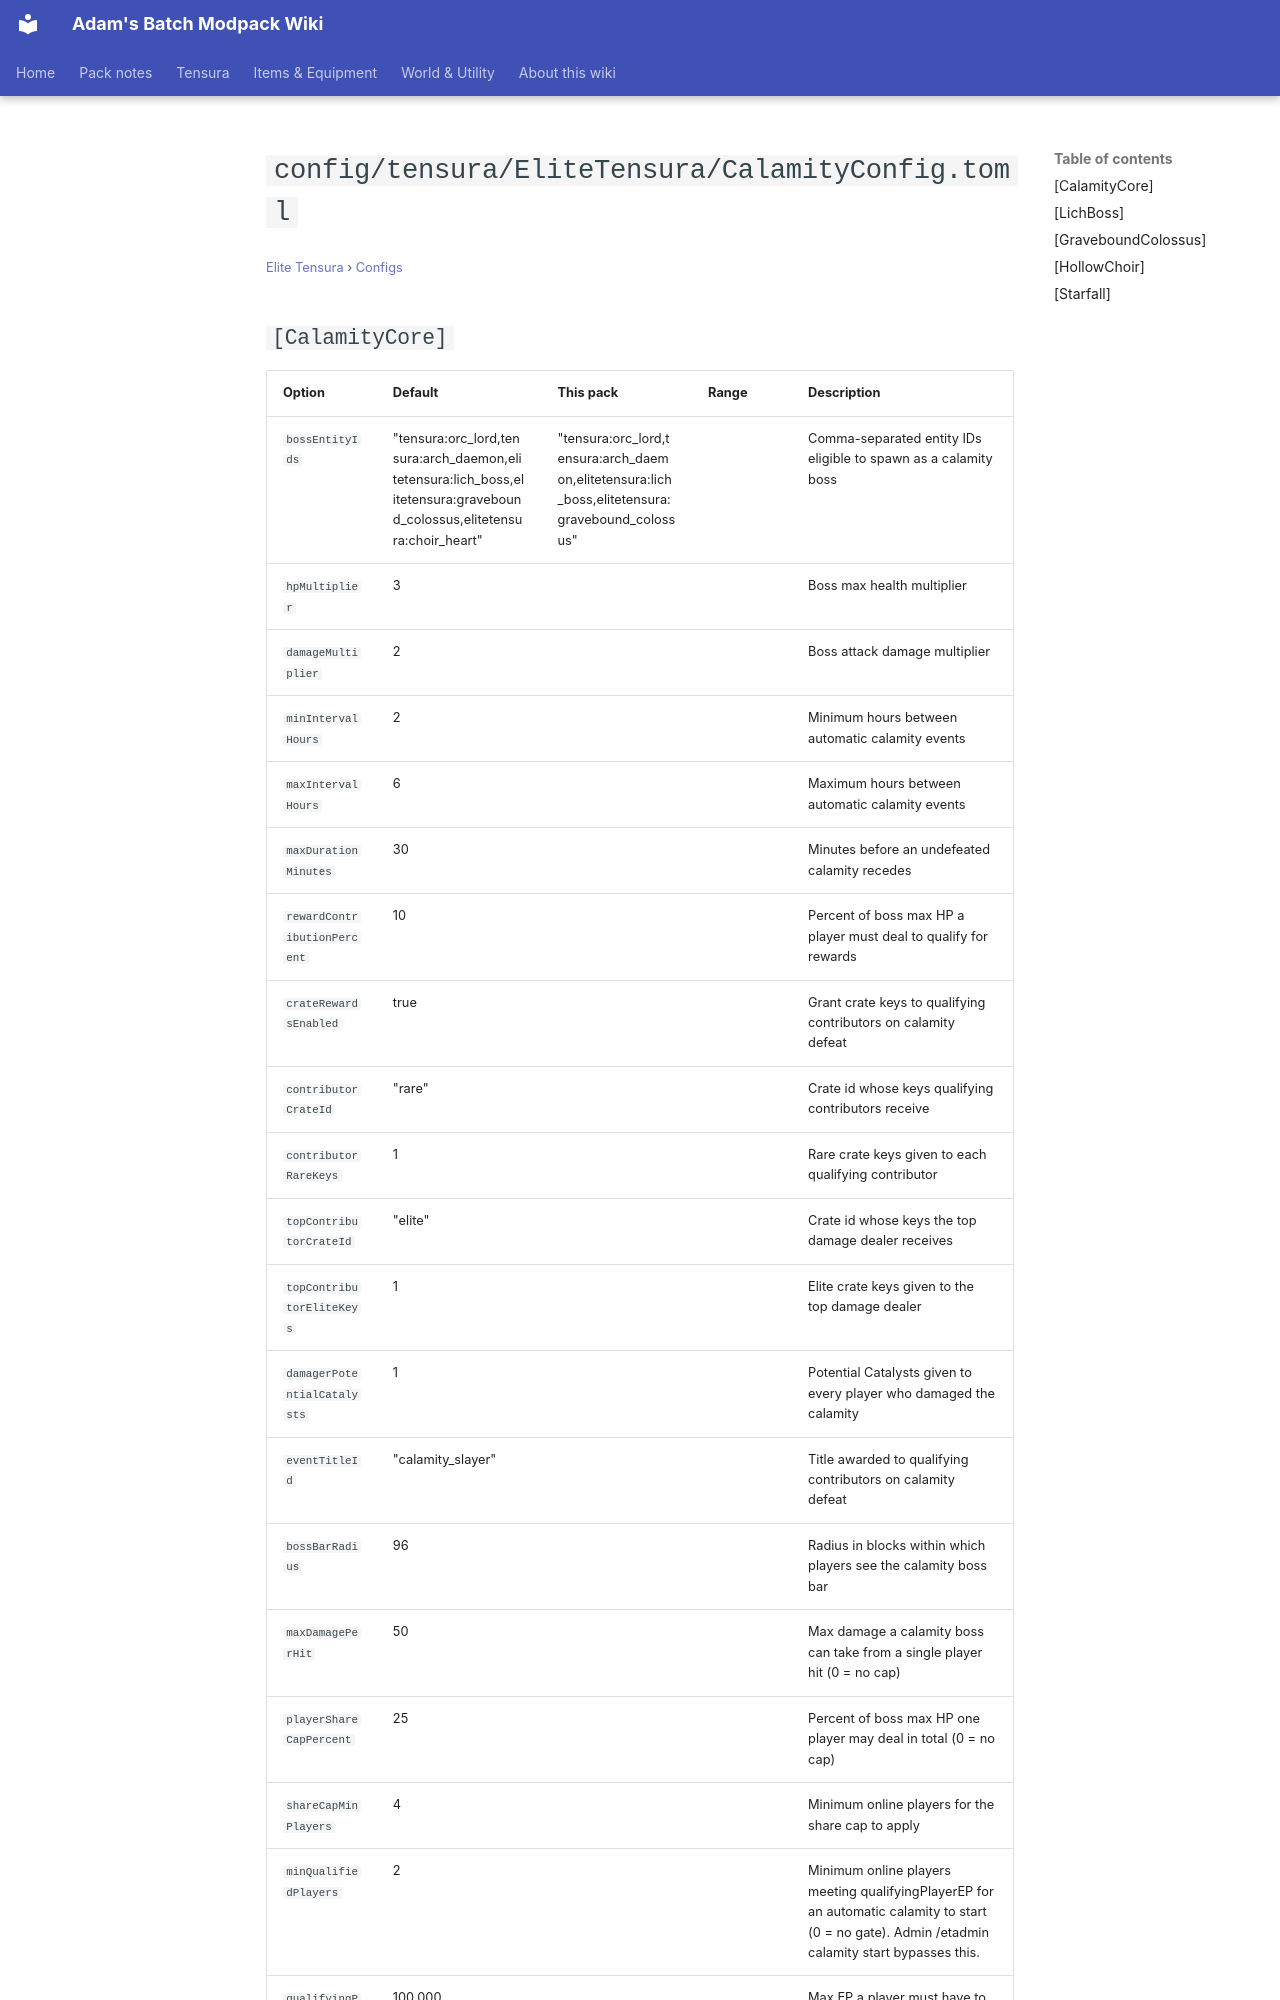

repository: Proteus-Nell/Adams-Batch-MC-Modpack-Wiki · page: elite-tensura/configs/config-tensura-elitetensura-calamityconfig/index.html · generator: mkdocs

# `config/tensura/EliteTensura/CalamityConfig.toml`

<small>[Elite Tensura](../index.md) &rsaquo; [Configs](index.md)</small>

## `[CalamityCore]`

| Option | Default | This pack | Range | Description |
|---|---|---|---|---|
| `bossEntityIds` | "tensura:orc_lord,tensura:arch_daemon,elitetensura:lich_boss,elitetensura:gravebound_colossus,elitetensura:choir_heart" | "tensura:orc_lord,tensura:arch_daemon,elitetensura:lich_boss,elitetensura:gravebound_colossus" |  | Comma-separated entity IDs eligible to spawn as a calamity boss |
| `hpMultiplier` | 3 | |  | Boss max health multiplier |
| `damageMultiplier` | 2 | |  | Boss attack damage multiplier |
| `minIntervalHours` | 2 | |  | Minimum hours between automatic calamity events |
| `maxIntervalHours` | 6 | |  | Maximum hours between automatic calamity events |
| `maxDurationMinutes` | 30 | |  | Minutes before an undefeated calamity recedes |
| `rewardContributionPercent` | 10 | |  | Percent of boss max HP a player must deal to qualify for rewards |
| `crateRewardsEnabled` | true | |  | Grant crate keys to qualifying contributors on calamity defeat |
| `contributorCrateId` | "rare" | |  | Crate id whose keys qualifying contributors receive |
| `contributorRareKeys` | 1 | |  | Rare crate keys given to each qualifying contributor |
| `topContributorCrateId` | "elite" | |  | Crate id whose keys the top damage dealer receives |
| `topContributorEliteKeys` | 1 | |  | Elite crate keys given to the top damage dealer |
| `damagerPotentialCatalysts` | 1 | |  | Potential Catalysts given to every player who damaged the calamity |
| `eventTitleId` | "calamity_slayer" | |  | Title awarded to qualifying contributors on calamity defeat |
| `bossBarRadius` | 96 | |  | Radius in blocks within which players see the calamity boss bar |
| `maxDamagePerHit` | 50 | |  | Max damage a calamity boss can take from a single player hit (0 = no cap) |
| `playerShareCapPercent` | 25 | |  | Percent of boss max HP one player may deal in total (0 = no cap) |
| `shareCapMinPlayers` | 4 | |  | Minimum online players for the share cap to apply |
| `minQualifiedPlayers` | 2 | |  | Minimum online players meeting qualifyingPlayerEP for an automatic calamity to start (0 = no gate). Admin /etadmin calamity start bypasses this. |
| `qualifyingPlayerEP` | 100,000 | |  | Max EP a player must have to count toward minQualifiedPlayers |
| `spawnExclusionHalfExtent` | 125 | |  | Blocks from 0,0 on both axes where a calamity may not spawn — 125 excludes a 250x250 box centred on origin (0 = no exclusion). Applies in every dimension. |
| `spawnMode` | "TERRITORY" | |  | Spawn mode: T
